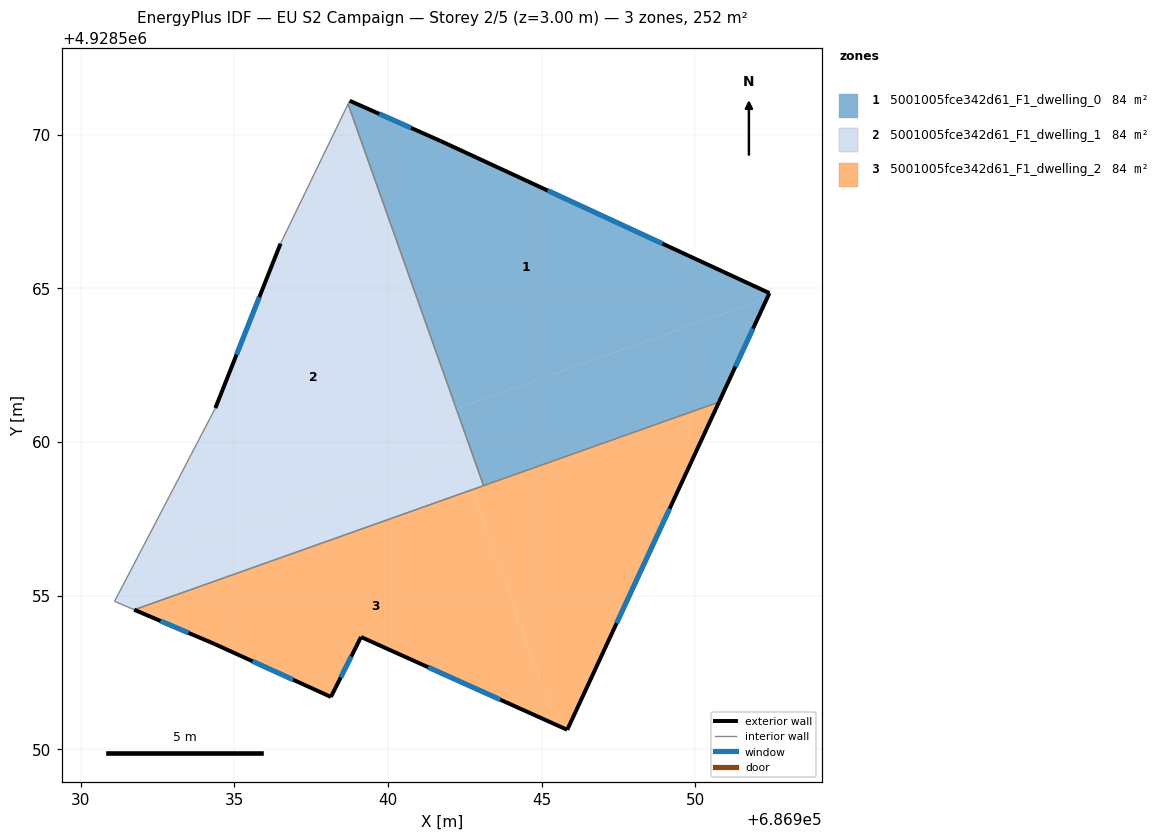
=== STOREY PLAN SPEC (per zone: floor XY polygon, exterior-wall plan segments, windows/doors) ===
zone 1: 5001005fce342d61_F1_dwelling_0  (84.1 m²)
  floor: (686952.34, 4928564.67) (686952.42, 4928564.84) (686941.71, 4928569.79) (686938.76, 4928571.10) (686938.70, 4928570.99) (686942.22, 4928561.08)
  floor: (686950.77, 4928561.30) (686952.34, 4928564.67) (686942.22, 4928561.08) (686943.11, 4928558.58)
  exterior wall: (686938.76, 4928571.10) – (686941.71, 4928569.79)  [3.2 m]
    window: (686939.72, 4928570.68) – (686940.75, 4928570.22)  [1.2 m²]
  exterior wall: (686941.71, 4928569.79) – (686952.42, 4928564.84)  [11.8 m]
    window: (686945.19, 4928568.18) – (686948.94, 4928566.45)  [4.3 m²]
  exterior wall: (686952.42, 4928564.84) – (686950.77, 4928561.30)  [3.9 m]
    window: (686951.88, 4928563.69) – (686951.31, 4928562.45)  [1.4 m²]
  interior walls: 3
zone 2: 5001005fce342d61_F1_dwelling_1  (84.1 m²)
  floor: (686942.29, 4928559.72) (686938.46, 4928570.50) (686936.51, 4928566.45) (686934.39, 4928561.10) (686931.70, 4928555.96)
  floor: (686942.75, 4928558.45) (686942.29, 4928559.72) (686931.70, 4928555.96) (686931.10, 4928554.81) (686931.74, 4928554.54)
  floor: (686942.22, 4928561.08) (686938.70, 4928570.99) (686938.46, 4928570.50) (686941.86, 4928560.95)
  floor: (686943.11, 4928558.58) (686942.22, 4928561.08) (686941.86, 4928560.95) (686942.75, 4928558.45)
  exterior wall: (686934.39, 4928561.10) – (686936.51, 4928566.45)  [5.8 m]
    window: (686935.07, 4928562.84) – (686935.82, 4928564.71)  [2.1 m²]
  interior walls: 5
zone 3: 5001005fce342d61_F1_dwelling_2  (84.1 m²)
  floor: (686945.46, 4928550.80) (686942.75, 4928558.45) (686931.74, 4928554.54) (686934.36, 4928553.42) (686938.15, 4928551.70) (686939.12, 4928553.65)
  floor: (686945.83, 4928550.63) (686950.77, 4928561.30) (686942.75, 4928558.45) (686945.46, 4928550.80)
  exterior wall: (686938.15, 4928551.70) – (686934.36, 4928553.42)  [4.2 m]
    window: (686936.92, 4928552.26) – (686935.59, 4928552.86)  [1.5 m²]
  exterior wall: (686934.36, 4928553.42) – (686931.74, 4928554.54)  [2.8 m]
    window: (686933.51, 4928553.79) – (686932.60, 4928554.18)  [1.0 m²]
  exterior wall: (686950.77, 4928561.30) – (686945.83, 4928550.63)  [11.8 m]
    window: (686949.17, 4928557.83) – (686947.44, 4928554.10)  [4.3 m²]
  exterior wall: (686945.83, 4928550.63) – (686939.12, 4928553.65)  [7.4 m]
    window: (686943.65, 4928551.61) – (686941.31, 4928552.67)  [2.7 m²]
  exterior wall: (686939.12, 4928553.65) – (686938.15, 4928551.70)  [2.2 m]
    window: (686938.81, 4928553.02) – (686938.46, 4928552.34)  [0.8 m²]
  interior walls: 2

=== DERIVED (storey summary) ===
Building: EU S2 Campaign
Storey: 2 of 5  (floor level z = 3.00 m)
Storey gross floor area: 252.4 m²
Zones on this storey: 3
  - 5001005fce342d61_F1_dwelling_0: floor 84.1 m²; exterior wall 18.9 m (56.8 m²); 3 window(s) 6.9 m²; WWR 12.2%
  - 5001005fce342d61_F1_dwelling_1: floor 84.1 m²; exterior wall 5.8 m (17.3 m²); 1 window(s) 2.1 m²; WWR 12.2%
  - 5001005fce342d61_F1_dwelling_2: floor 84.1 m²; exterior wall 28.3 m (84.9 m²); 5 window(s) 10.4 m²; WWR 12.2%
Zone adjacency (shared interzone walls):
  - 5001005fce342d61_F1_dwelling_0 ↔ 5001005fce342d61_F1_dwelling_1
  - 5001005fce342d61_F1_dwelling_0 ↔ 5001005fce342d61_F1_dwelling_2
  - 5001005fce342d61_F1_dwelling_1 ↔ 5001005fce342d61_F1_dwelling_2